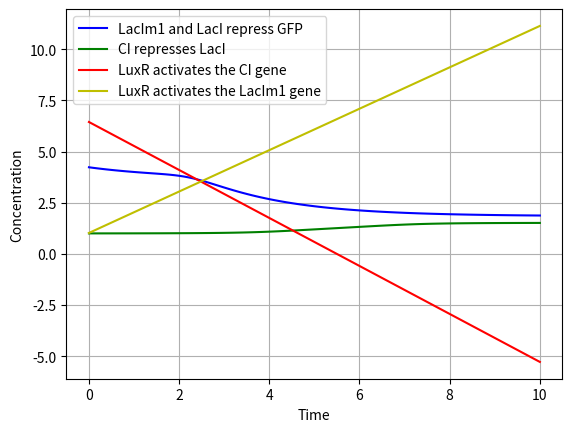

The script that saved this image:

import matplotlib.pyplot as plt
from scipy.integrate import odeint
import numpy as np

def R(t):
    return t / 100


def G_dt_pend(alpha_G, LacI, B_l, n_1, LacIm1, B_l1, n_2, y_g, GFP):
    dydt = alpha_G / (1 + (LacI / B_l) ** n_1) + alpha_G / (1 + (LacIm1 / B_l1) ** n_2) - y_g * GFP
    return dydt

def L_dt_pend(alpha_L, C_I, B_c, n_3, y_l, L):
    dydt = alpha_L / (1 + (C_I / B_c) ** n_3) - y_l * L
    return dydt

def C_dt_pend(alpha_C, Q_r, R, n_4, y_c, C):
    dydt = alpha_C / (1 + (Q_r + R) **  n_4) - y_c * C
    return dydt

def Lm1_dt_pend(alpha_Lm1, Q_r, R, n_5, y_l, M1):
    dydt = alpha_Lm1 / (1 + (Q_r + R) ** n_5) - y_l * M1
    return dydt


def equation_integration(y, t, alpha_G, B_l, n_1, B_l1, n_2, y_c,
                         alpha_L, B_c, n_3, y_l, L, alpha_C,
                         Q_r, R, n_4, C, alpha_Lm1, n_5, M1):
    GFP, LacI, C_I, LacIm1 = y
    return [G_dt_pend(alpha_G, LacI, B_l, n_1, LacIm1, B_l1, n_2, y_c, GFP),
            L_dt_pend(alpha_L, C_I, B_c, n_3, y_l , L),
            C_dt_pend(alpha_C, Q_r, R, n_4, y_c , C),
            Lm1_dt_pend(alpha_Lm1, Q_r, R, n_5, y_l , M1)]

t = np.linspace(0, 10, 101)
GFP = 4.231
LacI = 1.0000000234241
C_I = 6.443452
LacIm1 = 1.022313


y0 = [GFP, LacI, C_I, LacIm1] 
Q_r = 0.0232312
alpha_G = 1
B_l = 15.03451
n_1 = 5.34501
B_l1 = 3.34501
n_2 = 12.5601
y_c = 0.54301
alpha_L = 0.12301
B_c = 2.23434501
n_3 = 4
alpha_C = 1.01231
Q_r = 0.5
R =0.5
n_4 = 1.04241
y_l = 0
n_5 = 1.12311
L = 11.33335435
C = 3.09121
alpha_Lm1 = 2.0232121
M1 = 3.1212313

sol = odeint(equation_integration, y0, t, args=(alpha_G, B_l, n_1, B_l1, n_2, y_c,
                         alpha_L, B_c, n_3, y_l, L, alpha_C,
                         Q_r, R, n_4, C, alpha_Lm1, n_5, M1))


plt.plot(t, sol[:, 0], 'b', label = 'LacIm1 and LacI repress GFP')
plt.plot(t, sol[:, 1], 'g', label = 'CI represses LacI')
plt.plot(t, sol[:, 2], 'r', label = 'LuxR activates the CI gene')
plt.plot(t, sol[:, 3], 'y', label = 'LuxR activates the LacIm1 gene')
plt.legend(loc = 'best')
plt.xlabel('Time')
plt.ylabel('Concentration')
plt.grid()
plt.show()
